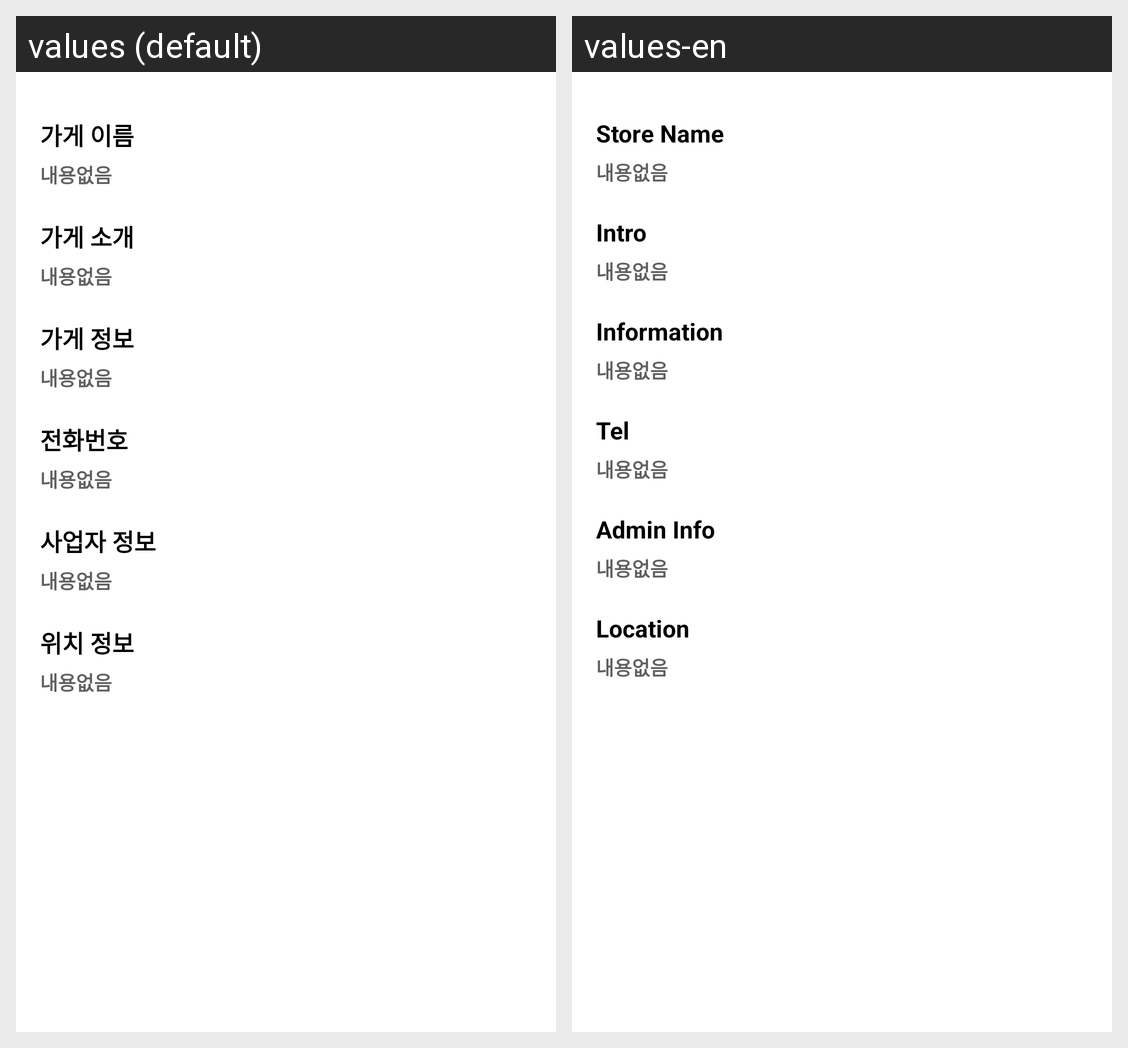

The same Android screen rendered under two of its app's locales, left to right. List the strings drawn on it with the default value and each locale's translation.
Android screen res/layout/fragment_store_info.xml rendered under 2 locales, left to right: values (default), values-en. Device: Nexus 5 (rendered at 1080×1920; each locale shown at half size, 540×960, under a caption strip naming it); theme AppTheme.
Strings drawn on this screen, with the default value and each locale's value (text and hints the layout hard-codes, and strings that could not be matched under every locale, appear in the picture but are not listed):

store_name_text
  values: 가게 이름
  values-en: Store Name

store_intro_text
  values: 가게 소개
  values-en: Intro

store_info_text
  values: 가게 정보
  values-en: Information

store_phone_text
  values: 전화번호
  values-en: Tel

store_admin_text
  values: 사업자 정보
  values-en: Admin Info

store_locationinfo_text
  values: 위치 정보
  values-en: Location
